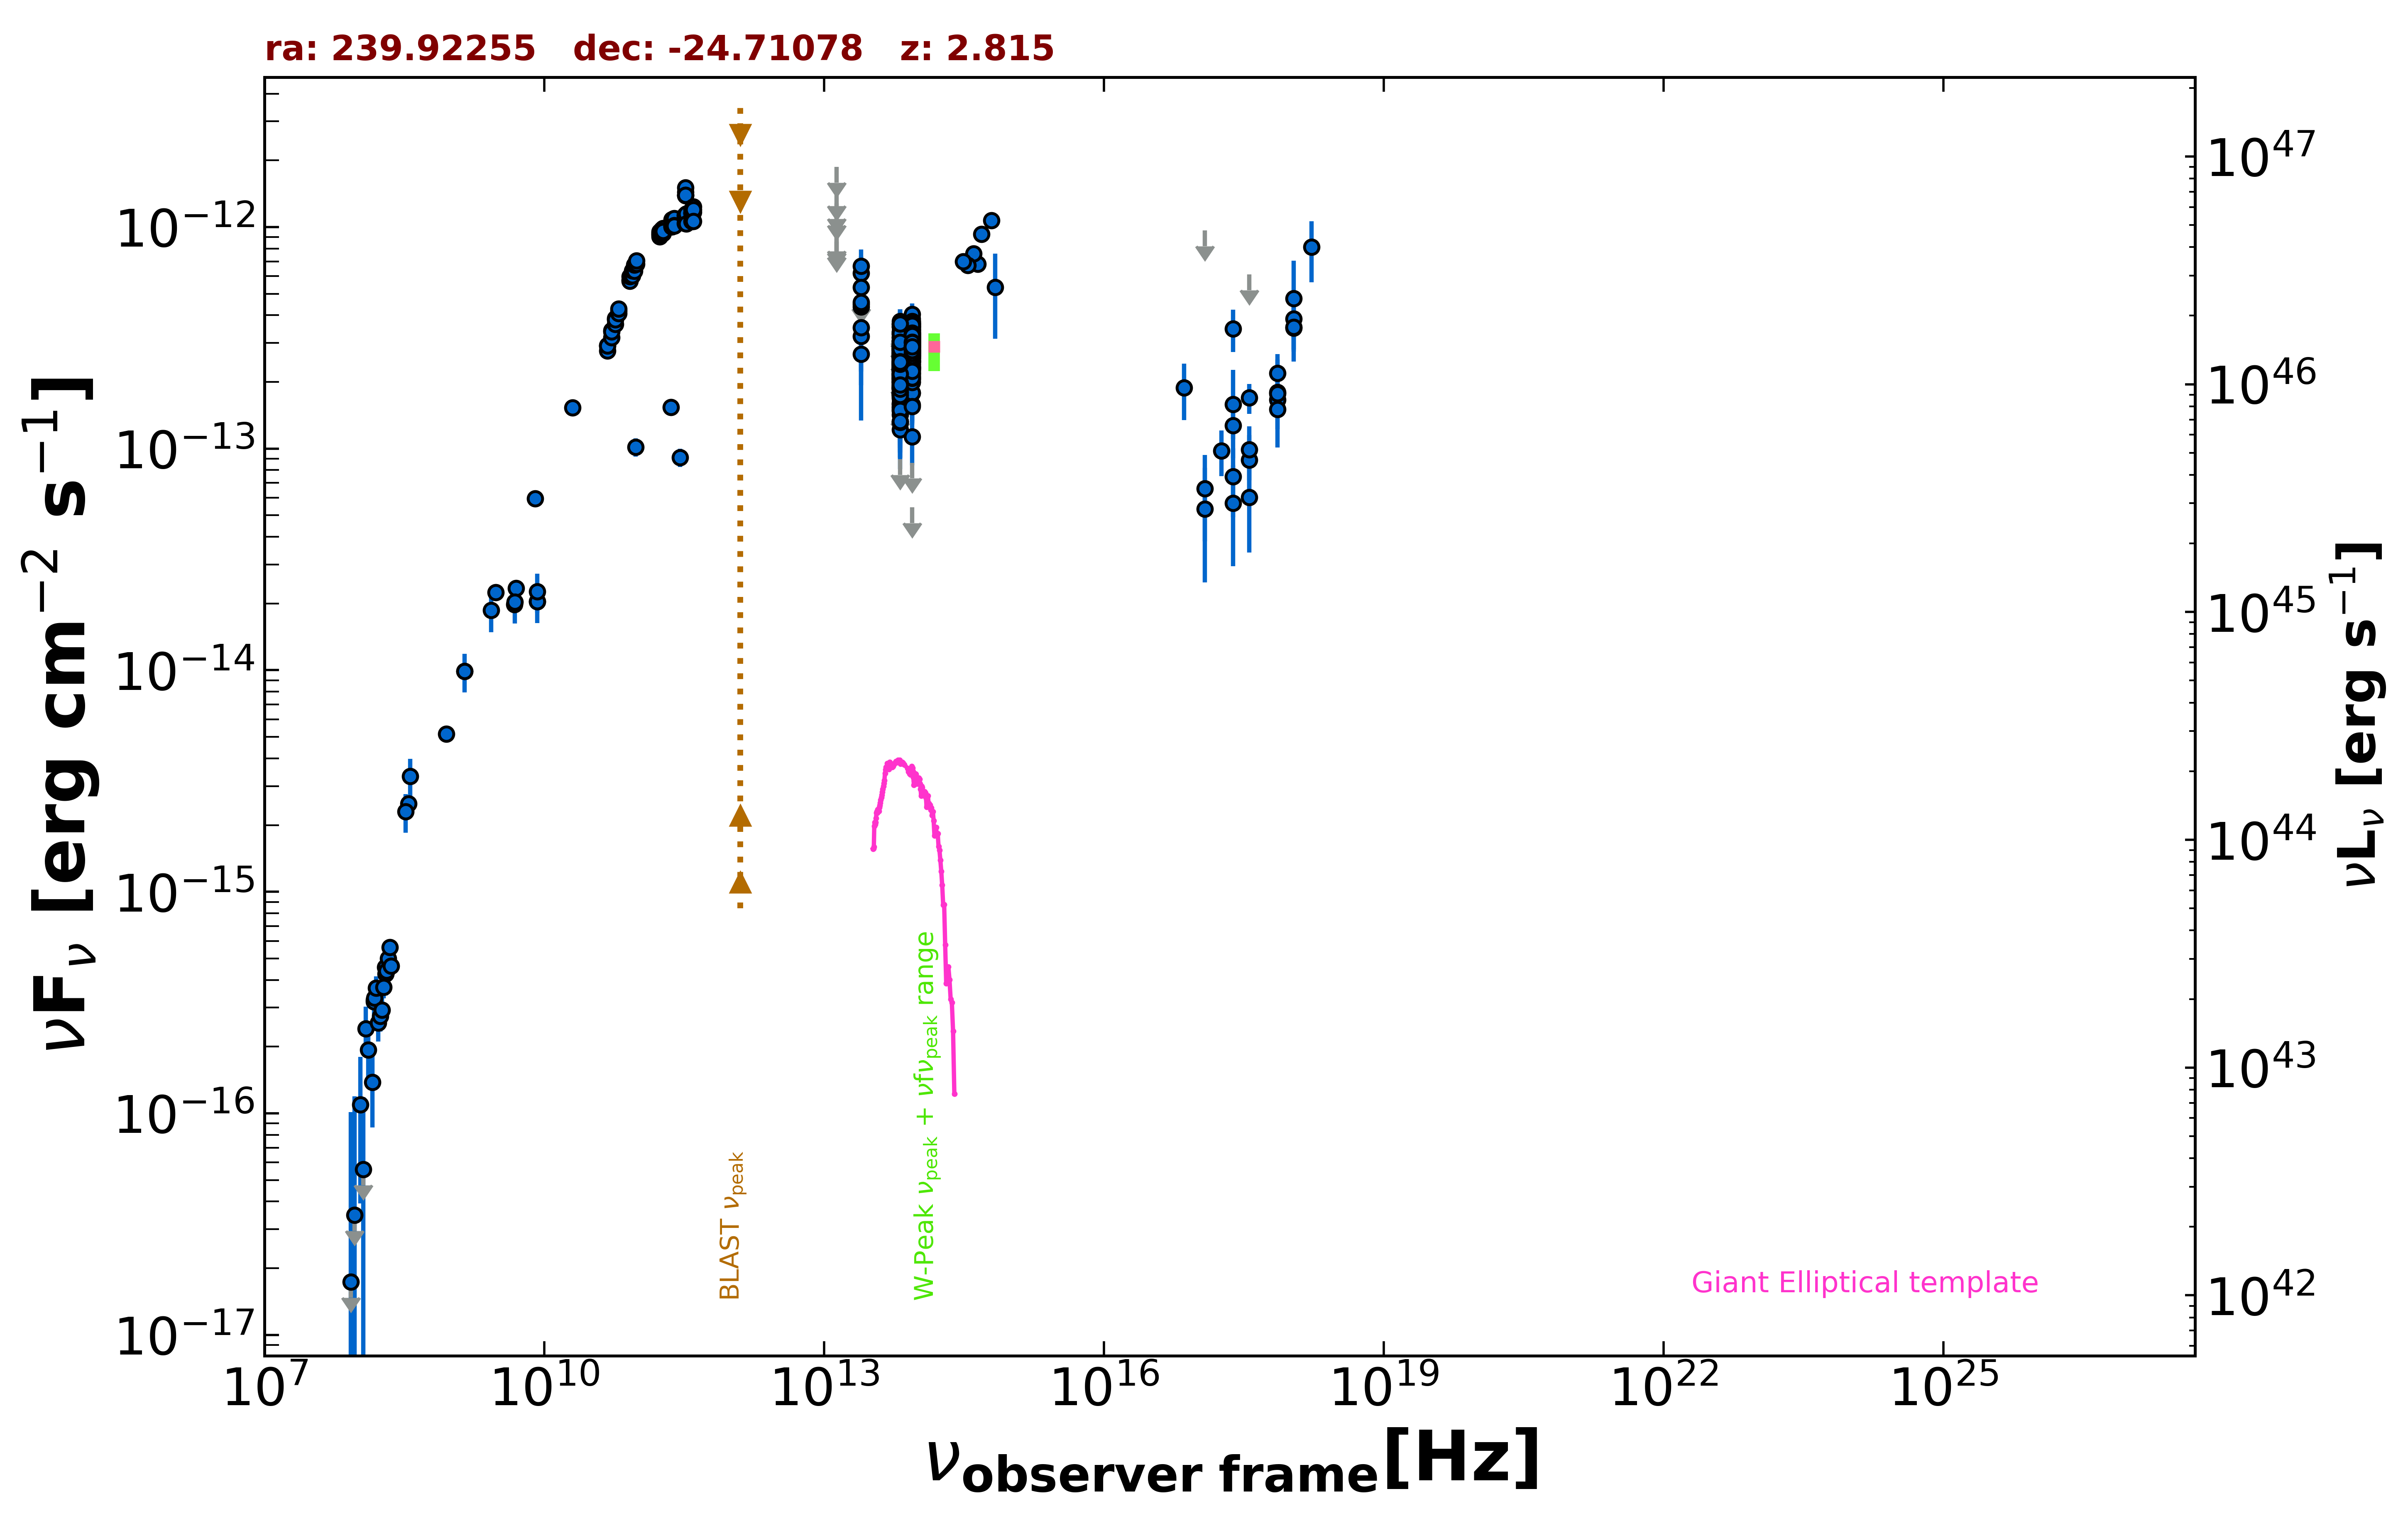

The data file committed next to this chart (first rows):
freq., flux, err_flux, MJD_start, MJD_end, flag, catalog, reference
1.400e+09, 9.890e-15, 2.985e-16, 55000, 55000, , NVSS, Condon et al. 1998  AJ  115  1693
8.870e+08, 5.168e-15, 3.665e-16, 55000, 55000, , RACS, Hale et al. 2021  PASA  38  e058
3.000e+09, 2.249e-14, 7.000e-17, 55000, 55000, , VLASSQL, Gordon et al. 2021  ApJS  255  30
2.418e+17, 3.479e-13, 7.490e-14, 55000, 55000, , 4XMM-DR13, Webb et al. 2020  A&A  641  A136
7.253e+16, 1.881e-13, 5.380e-14, 55000, 55000, , 4XMM-DR13, Webb et al. 2020  A&A  641  A136
1.813e+17, 9.791e-14, 2.282e-14, 55000, 55000, , 4XMM-DR13, Webb et al. 2020  A&A  641  A136
3.627e+17, 1.695e-13, 2.615e-14, 55000, 55000, , 4XMM-DR13, Webb et al. 2020  A&A  641  A136
7.253e+17, 2.187e-13, 4.795e-14, 55000, 55000, , 4XMM-DR13, Webb et al. 2020  A&A  641  A136
1.692e+18, 8.125e-13, 2.493e-13, 55000, 55000, , 4XMM-DR13, Webb et al. 2020  A&A  641  A136
2.418e+17, 1.273e-13, 1.725e-14, 55000, 55000, , WGACAT, White et al. 2000  VizieR  IX/31/wgacat
2.418e+17, 7.478e-14, 2.571e-14, 57481, 57659, , 1OUSX, Giommi et al. in preparation
3.627e+17, 8.871e-14, 2.630e-14, 57481, 57659, , 1OUSX, Giommi et al. in preparation
7.253e+17, 1.658e-13, 2.530e-14, 57481, 57659, , 1OUSX, Giommi et al. in preparation
1.088e+18, 3.510e-13, 7.060e-14, 57481, 57659, , 1OUSX, Giommi et al. in preparation
7.253e+17, 1.798e-13, 2.580e-14, 55000, 55000, , 2SXPS, Evans et al. 2020  ApJS  247  54
1.209e+17, 6.597e-14, 2.778e-14, 55000, 55000, , 2SXPS, Evans et al. 2020  ApJS  247  54
3.627e+17, 9.901e-14, 2.710e-14, 55000, 55000, , 2SXPS, Evans et al. 2020  ApJS  247  54
1.088e+18, 3.859e-13, 7.055e-14, 55000, 55000, , 2SXPS, Evans et al. 2020  ApJS  247  54
1.500e+08, 3.246e-16, 3.320e-17, 55000, 55000, , TGSS150, Intema et al. 2017  A&A  598  A781
3.520e+08, 2.496e-15, 1.350e-17, 55000, 55000, , WISH352, De Bruce et al. 2002  A&A  394  59
5.000e+09, 2.340e-14, 1.150e-15, 55000, 55000, , AT20G, Murphy et al. 2010  MNRAS  402  2403
8.000e+09, 5.960e-14, 3.120e-15, 55000, 55000, , AT20G, Murphy et al. 2010  MNRAS  402  2403
2.000e+10, 1.534e-13, 1.000e-14, 55000, 55000, , AT20G, Murphy et al. 2010  MNRAS  402  2403
8.400e+09, 2.039e-14, 0.000e+00, 55000, 55000, , CRATES, Healey et al. 2007  ApJS  171  61
4.800e+09, 1.982e-14, 1.155e-15, 55000, 55000, , PMN, Griffith et al. 1993-1996  VizieR  VIII/…
2.850e+11, 9.120e-14, 8.550e-15, 57080, 57080, , ALMA, Bonato et al. 2019  MNRAS  485  1188
9.506e+10, 1.017e-13, 9.495e-15, 57080, 57080, , ALMA, Bonato et al. 2019  MNRAS  485  1188
2.271e+11, 1.540e-13, 7.700e-15, 57226, 57226, , ALMA, Bonato et al. 2019  MNRAS  485  1188
8.817e+13, 2.614e-13, 2.850e-15, 55000, 55000, , UNWISE, Schlafly et al. 2019  ApJS  240  30
6.517e+13, 2.126e-13, 4.250e-15, 55000, 55000, , UNWISE, Schlafly et al. 2019  ApJS  240  30
8.817e+13, 2.757e-13, 9.400e-15, 55000, 55000, , WISE, Wright et al. 2010  AJ  140  1868
6.517e+13, 2.418e-13, 1.135e-14, 55000, 55000, , WISE, Wright et al. 2010  AJ  140  1868
2.498e+13, 4.373e-13, 4.765e-14, 55000, 55000, , WISE, Wright et al. 2010  AJ  140  1868
1.363e+13, 4.215e-13, 1.726e-13, 55000, 55000, , WISE, Wright et al. 2010  AJ  140  1868
8.817e+13, 3.163e-13, 2.770e-14, 56892, 56892, , NEOWISE, Mainzer et al. 2014  ApJ  792  30
6.517e+13, 1.593e-13, 6.380e-14, 56892, 56892, , NEOWISE, Mainzer et al. 2014  ApJ  792  30
8.817e+13, 3.333e-13, 2.645e-14, 56892, 56892, , NEOWISE, Mainzer et al. 2014  ApJ  792  30
6.517e+13, 2.836e-13, 4.115e-14, 56892, 56892, , NEOWISE, Mainzer et al. 2014  ApJ  792  30
8.817e+13, 2.874e-13, 2.785e-14, 56892, 56892, , NEOWISE, Mainzer et al. 2014  ApJ  792  30
6.517e+13, 2.668e-13, 4.995e-14, 56892, 56892, , NEOWISE, Mainzer et al. 2014  ApJ  792  30
8.817e+13, 3.458e-13, 3.060e-14, 56892, 56892, , NEOWISE, Mainzer et al. 2014  ApJ  792  30
6.517e+13, 2.794e-13, 4.630e-14, 56892, 56892, , NEOWISE, Mainzer et al. 2014  ApJ  792  30
8.817e+13, 1.997e-13, 2.675e-14, 56892, 56892, , NEOWISE, Mainzer et al. 2014  ApJ  792  30
6.517e+13, 2.470e-13, 4.230e-14, 56892, 56892, , NEOWISE, Mainzer et al. 2014  ApJ  792  30
8.817e+13, 3.119e-13, 2.765e-14, 56892, 56892, , NEOWISE, Mainzer et al. 2014  ApJ  792  30
6.517e+13, 1.980e-13, 5.485e-14, 56892, 56892, , NEOWISE, Mainzer et al. 2014  ApJ  792  30
8.817e+13, 2.866e-13, 3.280e-14, 56892, 56892, , NEOWISE, Mainzer et al. 2014  ApJ  792  30
6.517e+13, 3.072e-13, 3.945e-14, 56892, 56892, , NEOWISE, Mainzer et al. 2014  ApJ  792  30
8.817e+13, 2.954e-13, 2.640e-14, 56892, 56892, , NEOWISE, Mainzer et al. 2014  ApJ  792  30
6.517e+13, 2.385e-13, 4.170e-14, 56892, 56892, , NEOWISE, Mainzer et al. 2014  ApJ  792  30
8.817e+13, 3.330e-13, 3.685e-14, 56892, 56892, , NEOWISE, Mainzer et al. 2014  ApJ  792  30
6.517e+13, 1.479e-13, 4.465e-14, 56892, 56892, , NEOWISE, Mainzer et al. 2014  ApJ  792  30
8.817e+13, 3.272e-13, 3.870e-14, 56892, 56892, , NEOWISE, Mainzer et al. 2014  ApJ  792  30
6.517e+13, 2.792e-13, 4.725e-14, 56892, 56892, , NEOWISE, Mainzer et al. 2014  ApJ  792  30
8.817e+13, 3.764e-13, 2.845e-14, 56892, 56892, , NEOWISE, Mainzer et al. 2014  ApJ  792  30
6.517e+13, 3.547e-13, 5.315e-14, 56892, 56892, , NEOWISE, Mainzer et al. 2014  ApJ  792  30
8.817e+13, 2.496e-13, 3.045e-14, 57251, 57251, , NEOWISE, Mainzer et al. 2014  ApJ  792  30
6.517e+13, 2.698e-13, 5.150e-14, 57251, 57251, , NEOWISE, Mainzer et al. 2014  ApJ  792  30
8.817e+13, 2.564e-13, 2.575e-14, 57251, 57251, , NEOWISE, Mainzer et al. 2014  ApJ  792  30
6.517e+13, 1.879e-13, 3.870e-14, 57251, 57251, , NEOWISE, Mainzer et al. 2014  ApJ  792  30
... 556 more rows
